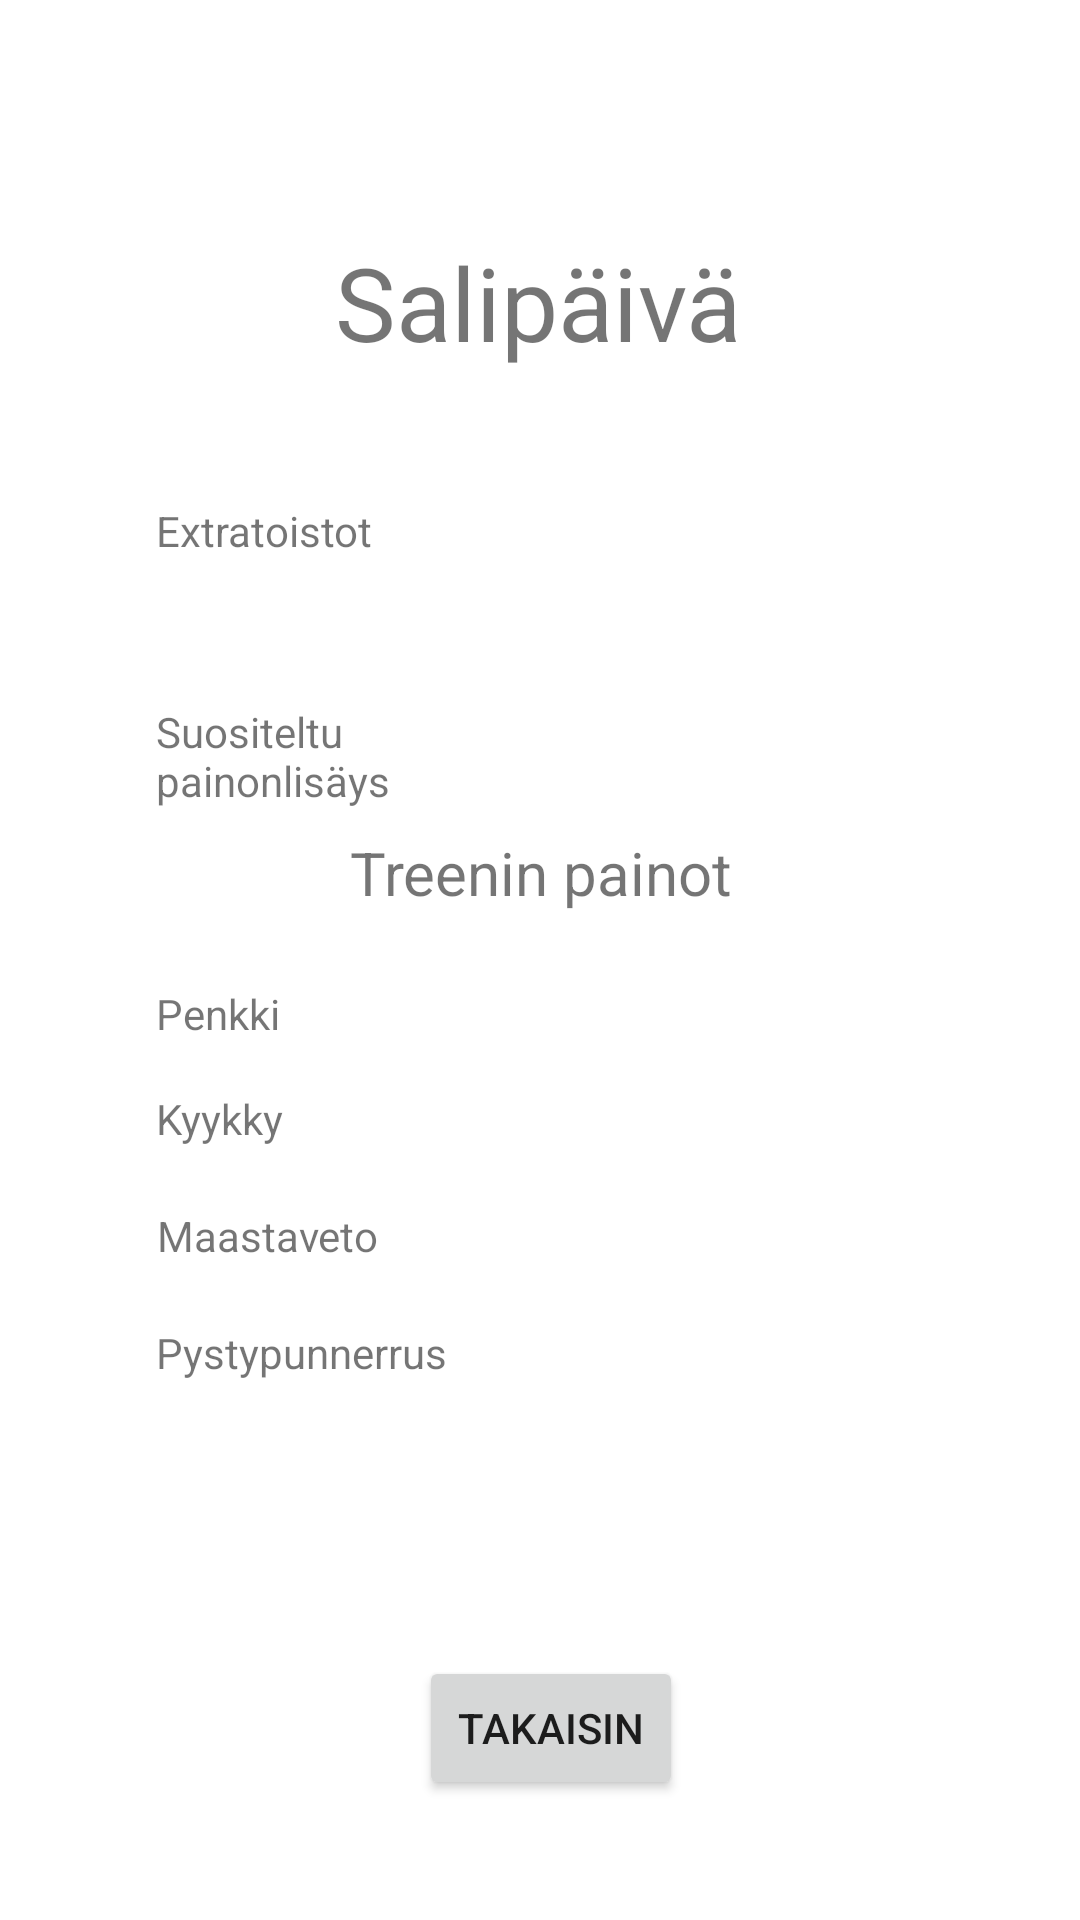

Write the Android layout XML for this screen, with the resource values it uses.
<!-- AndroidManifest.xml: application theme Theme.GymRat -->
<!-- res/layout/activity_old_workout.xml -->
<?xml version="1.0" encoding="utf-8"?>
<androidx.constraintlayout.widget.ConstraintLayout xmlns:android="http://schemas.android.com/apk/res/android"
    xmlns:app="http://schemas.android.com/apk/res-auto"
    xmlns:tools="http://schemas.android.com/tools"
    android:layout_width="match_parent"
    android:layout_height="match_parent"
    tools:context=".OldWorkoutActivity">

    <TextView
        android:id="@+id/TitleTxt"
        android:layout_width="wrap_content"
        android:layout_height="wrap_content"
        android:layout_marginStart="136dp"
        android:layout_marginTop="78dp"
        android:layout_marginEnd="137dp"
        android:text="@string/salip_iv"
        android:textSize="34sp"
        app:layout_constraintEnd_toEndOf="parent"
        app:layout_constraintStart_toStartOf="parent"
        app:layout_constraintTop_toTopOf="parent" />

    <TextView
        android:id="@+id/PaivaTxt"
        android:layout_width="wrap_content"
        android:layout_height="wrap_content"
        android:layout_marginStart="177dp"
        android:layout_marginTop="36dp"
        android:layout_marginEnd="177dp"
        app:layout_constraintEnd_toEndOf="parent"
        app:layout_constraintStart_toStartOf="parent"
        app:layout_constraintTop_toTopOf="parent" />

    <TextView
        android:id="@+id/toistotTxt"
        android:layout_width="wrap_content"
        android:layout_height="wrap_content"
        android:layout_marginStart="52dp"
        android:layout_marginTop="44dp"
        android:text="@string/extratoistot"
        app:layout_constraintStart_toStartOf="parent"
        app:layout_constraintTop_toBottomOf="@+id/TitleTxt" />

    <Button
        android:id="@+id/backButton"
        android:layout_width="wrap_content"
        android:layout_height="wrap_content"
        android:layout_marginStart="157dp"
        android:layout_marginEnd="150dp"
        android:layout_marginBottom="40dp"
        android:text="@string/takaisinbtn"
        app:layout_constraintBottom_toBottomOf="parent"
        app:layout_constraintEnd_toEndOf="parent"
        app:layout_constraintStart_toStartOf="parent" />

    <TextView
        android:id="@+id/toistotValue"
        android:layout_width="wrap_content"
        android:layout_height="wrap_content"
        android:layout_marginStart="68dp"
        android:textSize="24sp"
        app:layout_constraintBottom_toBottomOf="@+id/toistotTxt"
        app:layout_constraintStart_toEndOf="@+id/toistotTxt" />

    <TextView
        android:id="@+id/lisaysValue"
        android:layout_width="wrap_content"
        android:layout_height="wrap_content"
        android:textSize="24sp"
        app:layout_constraintBottom_toBottomOf="@+id/suosLisays"
        app:layout_constraintEnd_toEndOf="@+id/toistotValue" />

    <TextView
        android:id="@+id/suosLisays"
        android:layout_width="90dp"
        android:layout_height="wrap_content"
        android:layout_marginTop="48dp"
        android:layout_marginEnd="20dp"
        android:text="@string/suositeltu_painonlis_ys"
        app:layout_constraintEnd_toStartOf="@+id/lisaysValue"
        app:layout_constraintHorizontal_bias="0.0"
        app:layout_constraintStart_toStartOf="@+id/toistotTxt"
        app:layout_constraintTop_toBottomOf="@+id/toistotTxt" />

    <TextView
        android:id="@+id/textView7"
        android:layout_width="wrap_content"
        android:layout_height="wrap_content"
        android:layout_marginStart="175dp"
        android:layout_marginEnd="178dp"
        android:layout_marginBottom="304dp"
        android:text="@string/treenin_painot"
        android:textSize="20sp"
        app:layout_constraintBottom_toBottomOf="parent"
        app:layout_constraintEnd_toEndOf="parent"
        app:layout_constraintHorizontal_bias="0.485"
        app:layout_constraintStart_toStartOf="parent"
        app:layout_constraintTop_toBottomOf="@+id/TitleTxt"
        app:layout_constraintVertical_bias="0.829" />

    <TextView
        android:id="@+id/PenkkiTxt"
        android:layout_width="wrap_content"
        android:layout_height="wrap_content"
        android:layout_marginStart="52dp"
        android:layout_marginTop="24dp"
        android:text="@string/penkki"
        android:textAlignment="viewStart"
        app:layout_constraintStart_toStartOf="parent"
        app:layout_constraintTop_toBottomOf="@+id/textView7" />

    <TextView
        android:id="@+id/KyykkyTxt"
        android:layout_width="wrap_content"
        android:layout_height="wrap_content"
        android:layout_marginTop="16dp"
        android:text="@string/kyykky"
        app:layout_constraintStart_toStartOf="@+id/PenkkiTxt"
        app:layout_constraintTop_toBottomOf="@+id/PenkkiTxt" />

    <TextView
        android:id="@+id/MaveTxt"
        android:layout_width="wrap_content"
        android:layout_height="wrap_content"
        android:layout_marginTop="20dp"
        android:text="@string/maastaveto"
        android:textAlignment="center"
        app:layout_constraintStart_toStartOf="@+id/KyykkyTxt"
        app:layout_constraintTop_toBottomOf="@+id/KyykkyTxt" />

    <TextView
        android:id="@+id/PystypunnerrusTxt"
        android:layout_width="wrap_content"
        android:layout_height="wrap_content"
        android:layout_marginTop="20dp"
        android:text="@string/pystypunnerrus"
        app:layout_constraintStart_toStartOf="@+id/MaveTxt"
        app:layout_constraintTop_toBottomOf="@+id/MaveTxt" />

    <TextView
        android:id="@+id/PenkkiValue"
        android:layout_width="wrap_content"
        android:layout_height="wrap_content"
        android:layout_marginStart="96dp"
        app:layout_constraintBottom_toBottomOf="@+id/PenkkiTxt"
        app:layout_constraintStart_toEndOf="@+id/PenkkiTxt" />

    <TextView
        android:id="@+id/KyykkyValue"
        android:layout_width="wrap_content"
        android:layout_height="wrap_content"
        android:layout_marginStart="96dp"
        app:layout_constraintBottom_toBottomOf="@+id/KyykkyTxt"
        app:layout_constraintEnd_toEndOf="@+id/PenkkiValue"
        app:layout_constraintStart_toEndOf="@+id/KyykkyTxt" />

    <TextView
        android:id="@+id/MaveValue"
        android:layout_width="wrap_content"
        android:layout_height="wrap_content"
        android:layout_marginStart="64dp"
        app:layout_constraintBottom_toBottomOf="@+id/MaveTxt"
        app:layout_constraintEnd_toEndOf="@+id/KyykkyValue"
        app:layout_constraintStart_toEndOf="@+id/MaveTxt" />

    <TextView
        android:id="@+id/PystypValue"
        android:layout_width="wrap_content"
        android:layout_height="wrap_content"
        android:layout_marginStart="40dp"
        app:layout_constraintBottom_toBottomOf="@+id/PystypunnerrusTxt"
        app:layout_constraintEnd_toEndOf="@+id/MaveValue"
        app:layout_constraintStart_toEndOf="@+id/PystypunnerrusTxt" />

</androidx.constraintlayout.widget.ConstraintLayout>
<!-- resources referenced by this layout -->
<resources>
  <string name="extratoistot">Extratoistot</string>
  <string name="kyykky">Kyykky</string>
  <string name="maastaveto">Maastaveto</string>
  <string name="penkki">Penkki</string>
  <string name="pystypunnerrus">Pystypunnerrus</string>
  <string name="salip_iv">Salipäivä</string>
  <string name="suositeltu_painonlis_ys">Suositeltu painonlisäys</string>
  <string name="takaisinbtn">Takaisin</string>
  <string name="treenin_painot">Treenin painot</string>
  <style name="Theme.GymRat" parent="Theme.MaterialComponents.DayNight.NoActionBar">
          
          <item name="colorPrimary">#22577E</item>
          <item name="colorPrimaryVariant">#5584AC</item>
          <item name="colorOnPrimary">#FFF</item>
  
          
          <item name="colorSecondary">@color/teal_200</item>
          <item name="colorSecondaryVariant">@color/teal_700</item>
          <item name="colorOnSecondary">@color/black</item>
          
          <item name="android:statusBarColor" tools:targetApi="l">?attr/colorPrimaryVariant</item>
          
      </style>
  <color name="teal_200">#FF03DAC5</color>
  <color name="teal_700">#FF018786</color>
  <color name="black">#FF000000</color>
</resources>
